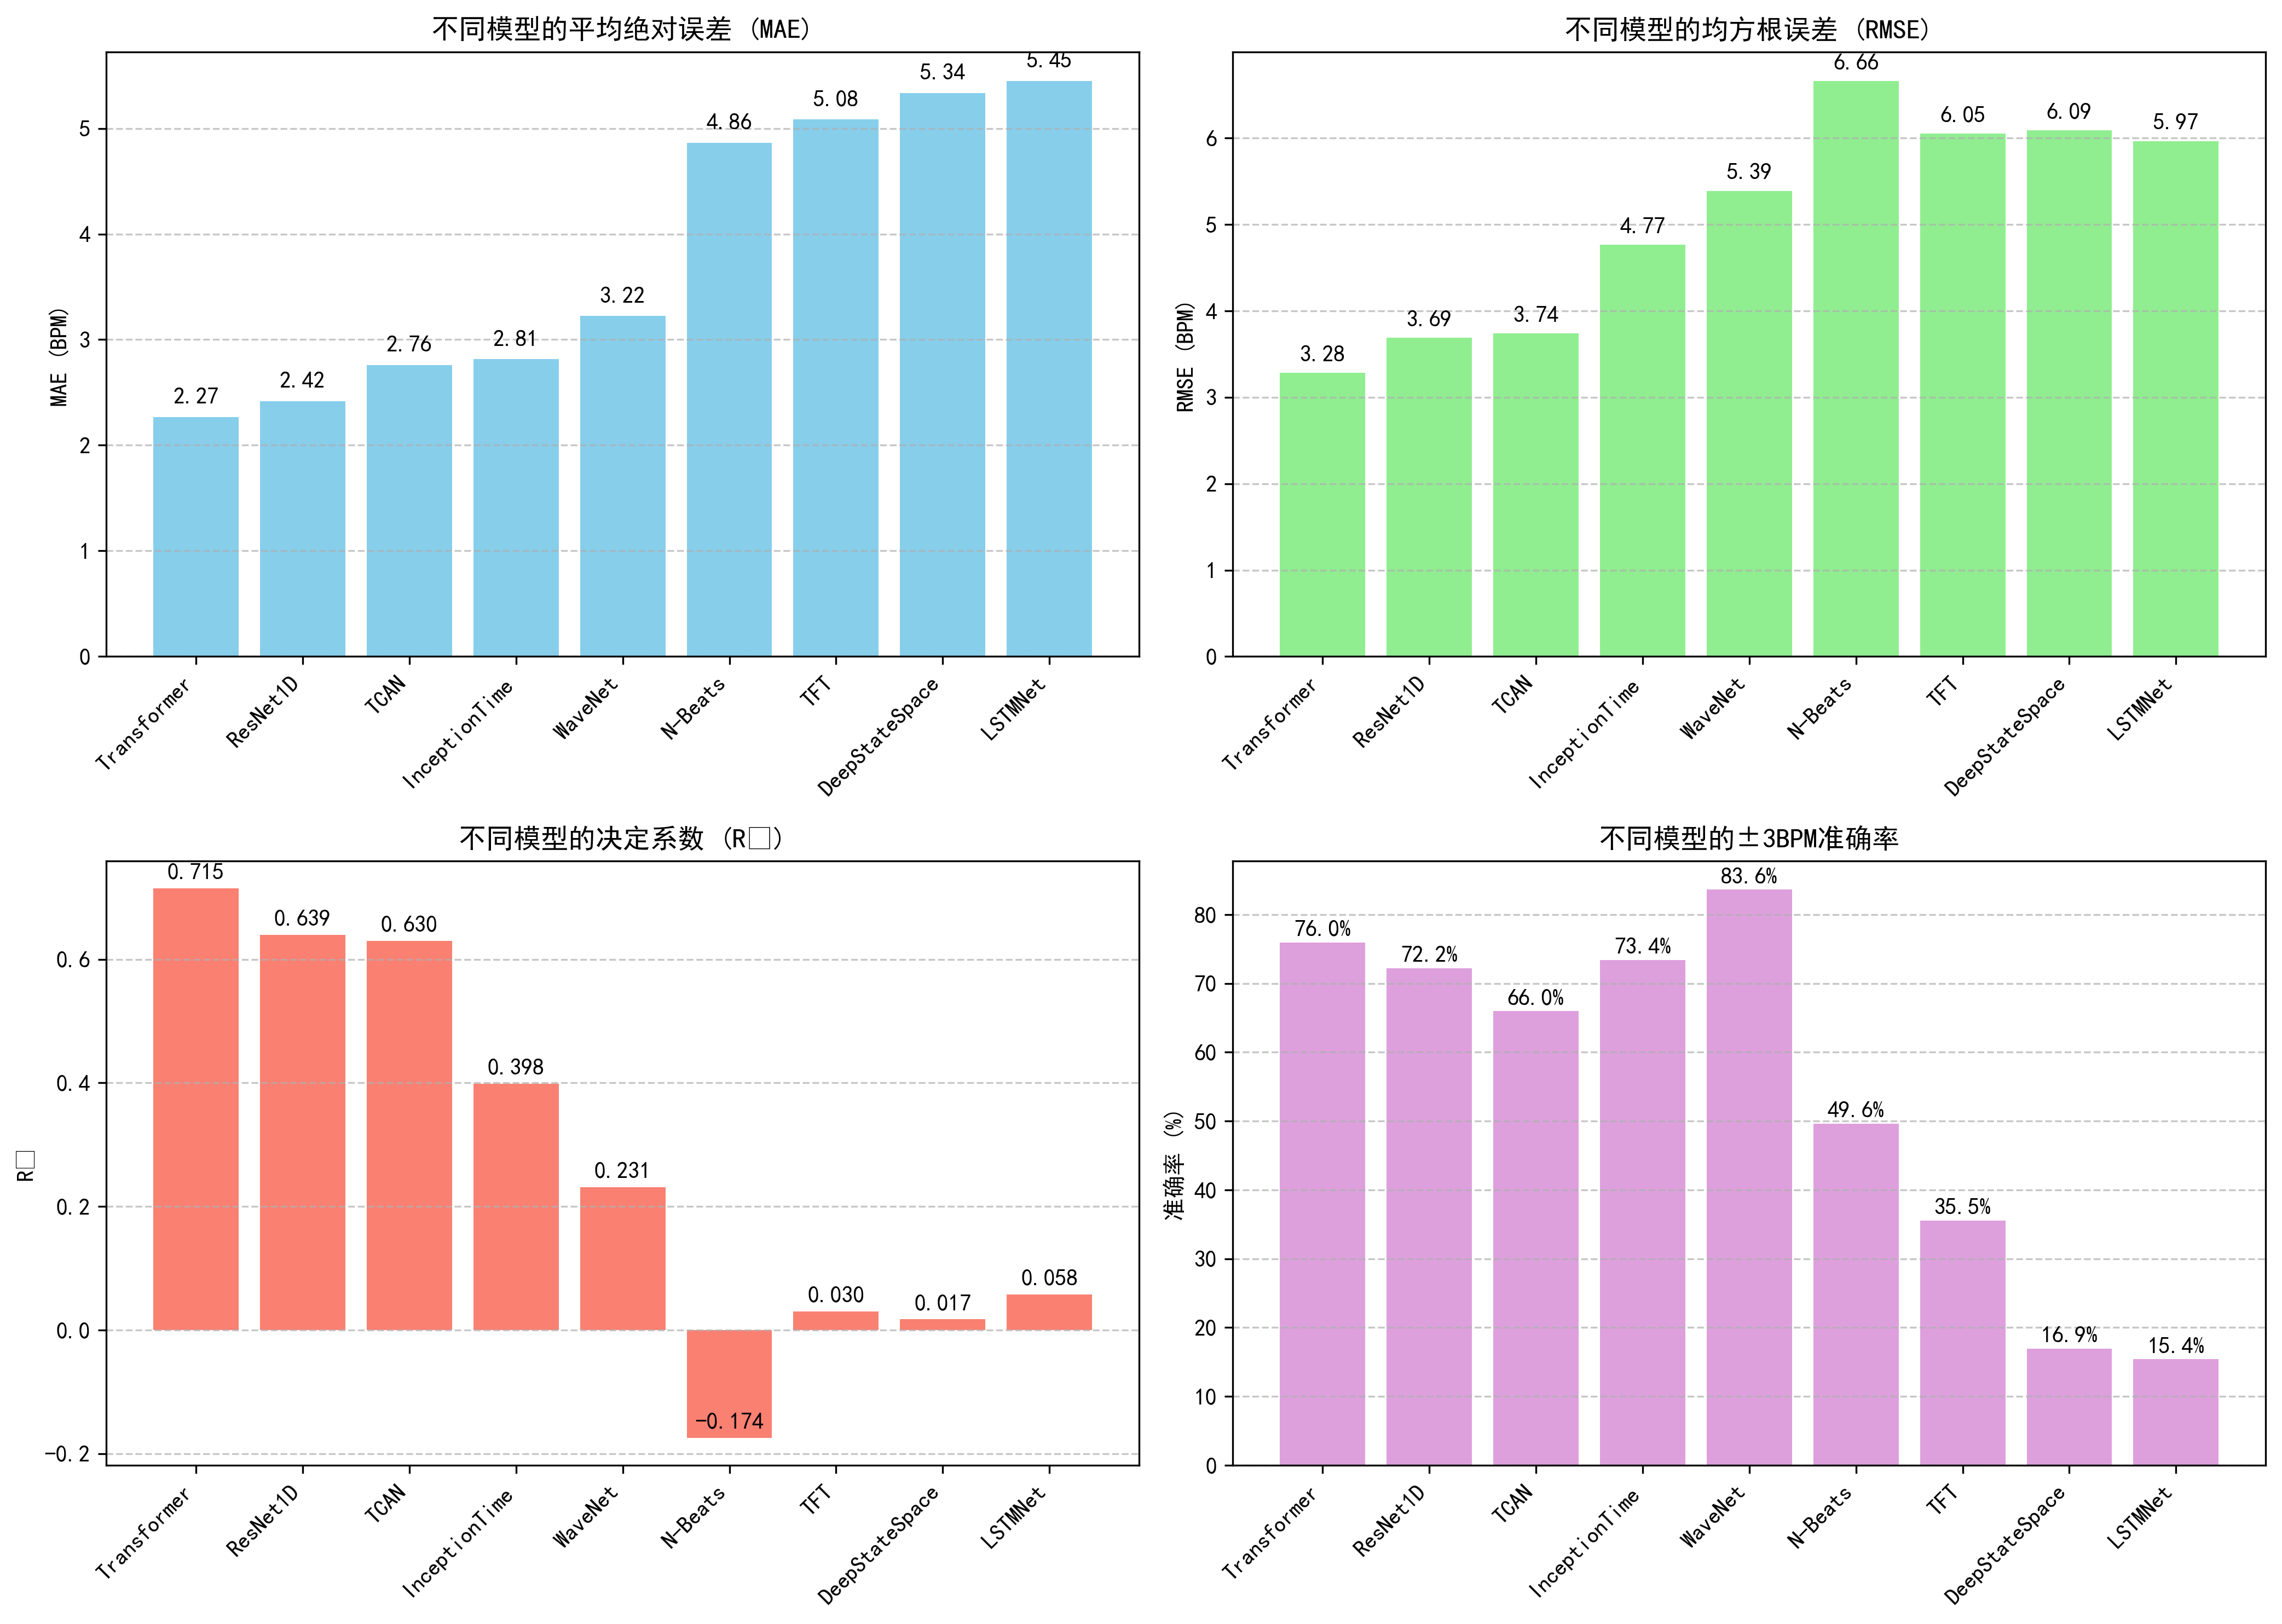

The file beside this chart, header and first rows:
模型, MAE (BPM), RMSE (BPM), R², MAPE (%), 最大误差 (BPM), 中位误差 (BPM), 误差标准差, 95%置信区间下限, 95%置信区间上限, ±3BPM准确率 (%), 低心率区间MAE, 正常心率区间MAE, 高心率区间MAE, 单样本推理时间 (ms), 样本/秒
TCAN, 2.269, 3.283, 0.7147, 3.381, 18.24, 1.457, 3.172, -7.152, 7.204, 75.95, 3.196, 1.925, , 117.3, 537.6
ResNet1D, 2.418, 3.691, 0.6395, 3.688, 17.21, 1.299, 3.69, -6.905, 10.04, 72.2, 4.288, 1.724, , 74.96, 1833
InceptionTime, 2.76, 3.739, 0.6301, 4.094, 16.91, 2.033, 3.724, -7.666, 8.342, 65.96, 3.578, 2.457, , 67.63, 665.6
LSTMNet, 2.814, 4.768, 0.3985, 4.362, 17.17, 1.05, 4.752, -9.605, 13.49, 73.41, 5.773, 1.716, , 64.07, 1112
DeepStateSpace, 3.223, 5.389, 0.2314, 4.857, 19.16, 1.614, 5.203, -13.6, 16.17, 83.62, 5.172, 2.5, , 67.5, 921.7
N-Beats, 4.865, 6.662, -0.1745, 7.554, 19.35, 3.044, 6.615, -10.71, 14.49, 49.63, 10.05, 2.94, , 64, 4243
Transformer, 5.084, 6.055, 0.02996, 7.788, 13.76, 3.856, 6.054, -7.173, 12.65, 35.52, 9.297, 3.521, , 69.31, 1308
TFT, 5.337, 6.094, 0.01738, 8.165, 13.45, 4.135, 6.093, -5.236, 11.88, 16.91, 9.65, 3.737, , 66.89, 453.3
WaveNet, 5.449, 5.967, 0.05774, 8.092, 14.52, 5.394, 5.735, -8.528, 10.18, 15.38, 7.037, 4.86, , 62.55, 2001
